Image classification data set "normalized_fracture_dataset" (Gyerzix/medai on GitHub). Class labels (2): fracture, normal.

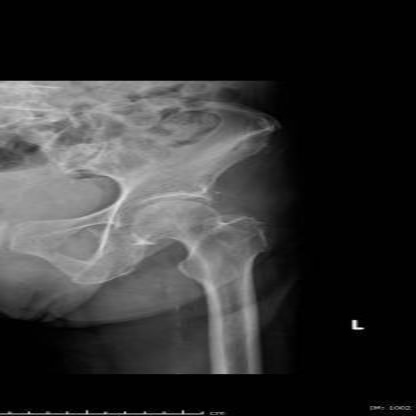
Label: normal

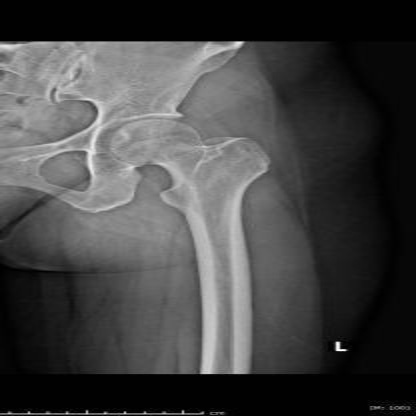
Label: normal

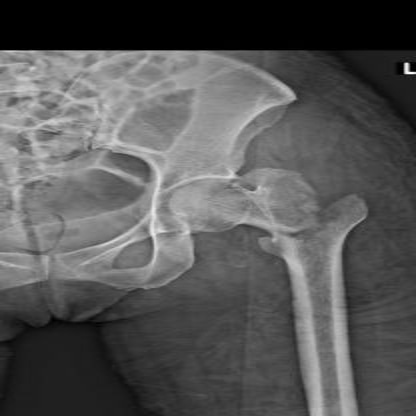
Label: fracture

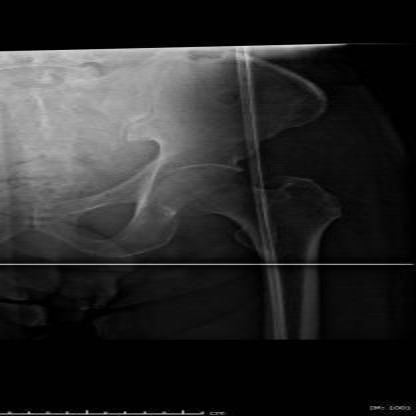
Label: normal

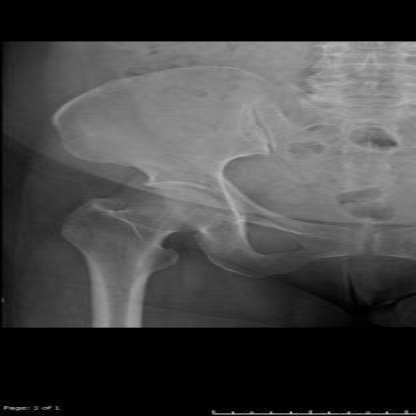
Label: normal

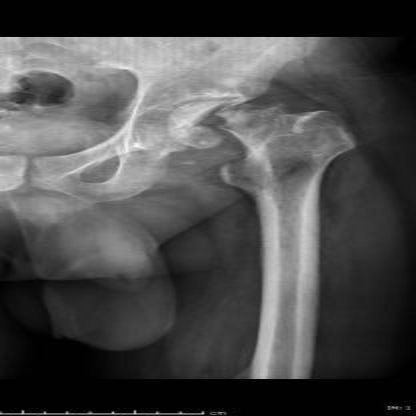
Label: fracture
